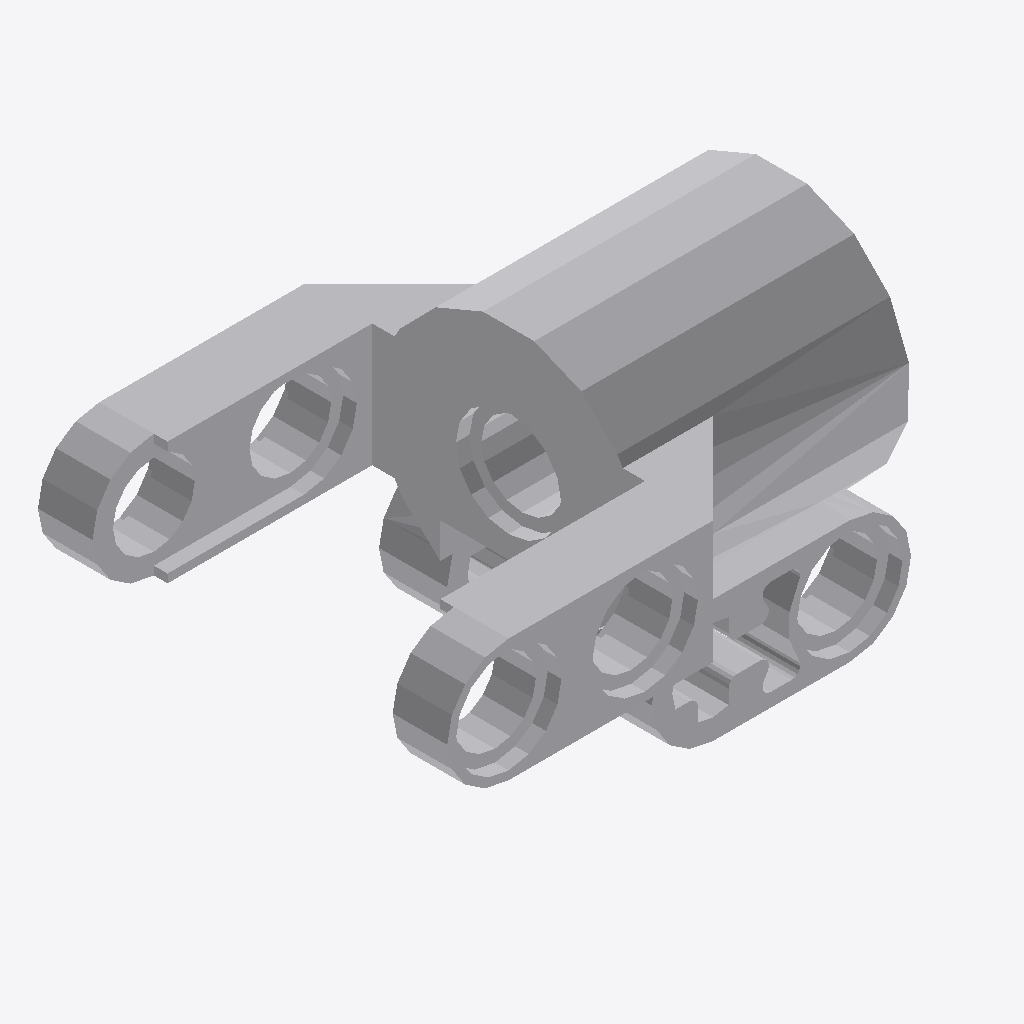
Isometric view of an IFC building model (IFC-SPF (STEP), schema IFC2X3, length unit millimetre), seen from the south-west, elements coloured by IFC class: 1 other element (light grey).
Extent 0.032 m × 0.024 m × 0.019 m (x, y, z). Elements (1): 1 IfcBuildingElementProxy.

HEADER;
FILE_DESCRIPTION(('Unknown'),'2;1');
FILE_NAME('Gray_4528038_AVV','2025-07-21T23:59:53+02:00',('Unknown'),('Unknown'),'ST-DEVELOPER v19.4','Unknown','OpenTools');
FILE_SCHEMA(('IFC2X3'));
ENDSEC;
DATA;
#3897=IFCPROJECT('07hUkdHgGydfWsFJH56q5B',#5066,'Gray_4528038_AVV',' ',' ',' ',' ',(#5061),#3898);
#20=IFCBUILDING('3G2N19bOG__grq1LV0cQPU',#5066,'Default Building',$,$,#18,$,$,.ELEMENT.,0.0,0.0,$);
#14=IFCBUILDINGELEMENTPROXY('2GP_XOK7Wq1Pa1NGQTVWHM',#5066,'Gray_4528038_AVV',' ','Gray_4528038_AVV',#19,#15,' ',.ELEMENT.);
ENDSEC;
